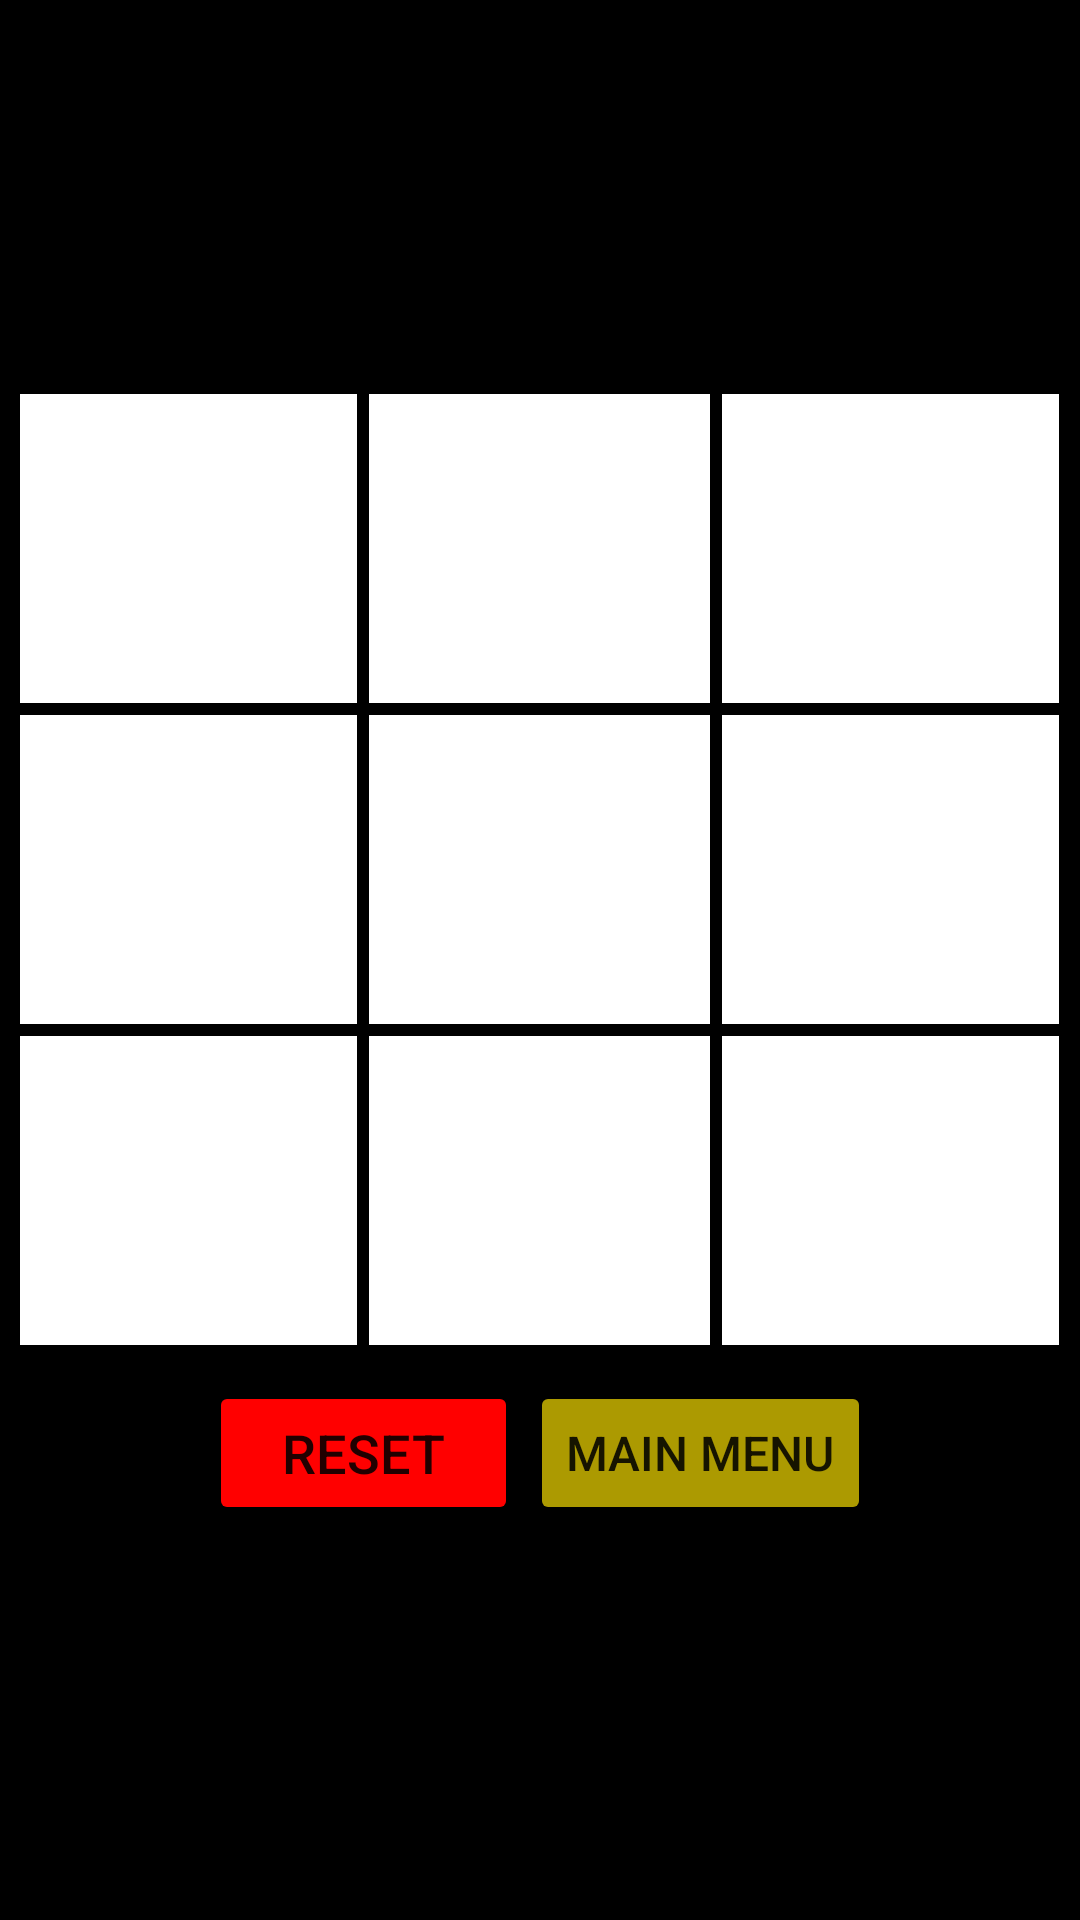

The Android layout XML behind this screen, and the referenced resources:
<!-- AndroidManifest.xml: application theme Theme.Tikdavaleba -->
<!-- res/layout/activity_main2.xml -->
<?xml version="1.0" encoding="utf-8"?>
<TableLayout xmlns:android="http://schemas.android.com/apk/res/android"
    xmlns:app="http://schemas.android.com/apk/res-auto"
    xmlns:tools="http://schemas.android.com/tools"
    android:layout_width="match_parent"
    android:layout_height="match_parent"
    tools:context=".MainActivity2"
    android:background="#000000"
    android:gravity="center">

    <TableRow
        android:layout_width="match_parent"
        android:layout_height="wrap_content"
        android:gravity="center"
        android:weightSum="3">

        <Button
            android:layout_height="50pt"
            android:layout_width="50pt"
            android:id="@+id/btn1"
            android:textSize="40sp"
            android:background="@color/white"
            android:textColor="@color/black"
            android:layout_margin="2dp"
            android:layout_weight="1"/>

        <Button
            android:id="@+id/btn2"
            android:layout_width="50pt"
            android:layout_height="50pt"
            android:layout_margin="2dp"
            android:background="@color/white"
            android:textColor="@color/black"
            android:textSize="40sp" />

        <Button
            android:layout_height="50pt"
            android:layout_width="50pt"
            android:id="@+id/btn3"
            android:background="@color/white"
            android:textColor="@color/black"
            android:textSize="40sp"
            android:layout_margin="2dp"
            android:layout_weight="1"/>

    </TableRow>

    <TableRow
        android:layout_width="match_parent"
        android:layout_height="wrap_content"
        android:gravity="center"
        android:weightSum="3">

        <Button
            android:layout_height="50pt"
            android:layout_width="50pt"
            android:id="@+id/btn4"
            android:textColor="@color/black"
            android:background="@color/white"
            android:textSize="40sp"
            android:layout_margin="2dp"
            android:layout_weight="1"/>

        <Button
            android:layout_height="50pt"
            android:layout_width="50pt"
            android:background="@color/white"
            android:id="@+id/btn5"
            android:textColor="@color/black"
            android:textSize="40sp"
            android:layout_margin="2dp"/>

        <Button
            android:layout_height="50pt"
            android:layout_width="50pt"
            android:id="@+id/btn6"
            android:background="@color/white"
            android:textColor="@color/black"
            android:textSize="40sp"
            android:layout_margin="2dp"
            android:layout_weight="1"/>

    </TableRow>

    <TableRow
        android:layout_width="match_parent"
        android:layout_height="wrap_content"
        android:gravity="center"
        android:weightSum="3">

        <Button
            android:layout_height="50pt"
            android:layout_width="50pt"
            android:id="@+id/btn7"
            android:background="@color/white"
            android:textSize="40sp"
            android:textColor="@color/black"
            android:layout_margin="2dp"
            android:layout_weight="1"/>

        <Button
            android:layout_height="50pt"
            android:layout_width="50pt"
            android:id="@+id/btn8"
            android:textColor="@color/black"
            android:background="@color/white"
            android:textSize="40sp"
            android:layout_margin="2dp"/>

        <Button
            android:layout_height="50pt"
            android:layout_width="50pt"
            android:id="@+id/btn9"
            android:background="@color/white"
            android:textColor="@color/black"
            android:textSize="40sp"
            android:layout_margin="2dp"
            android:layout_weight="1"/>

    </TableRow>

    <TableRow
        android:layout_width="match_parent"
        android:layout_height="wrap_content"
        android:gravity="center"
        android:layout_marginTop="8dp">

        <Button
            android:layout_height="wrap_content"
            android:layout_width="wrap_content"
            android:id="@+id/resetButton"
            android:textSize="18sp"
            android:text="Reset"
            android:backgroundTint="#FF0000"
            android:layout_margin="2dp" />

        <Button
            android:layout_height="wrap_content"
            android:layout_width="wrap_content"
            android:id="@+id/menu"
            android:textSize="16sp"
            android:text="Main Menu"
            android:backgroundTint="#AC9A01"
            android:layout_margin="2dp" />

    </TableRow>

</TableLayout>
<!-- resources referenced by this layout -->
<resources>
  <style name="Theme.Tikdavaleba" parent="Theme.MaterialComponents.DayNight.NoActionBar">
          
          <item name="colorPrimary">@color/purple_500</item>
          <item name="colorPrimaryVariant">@color/purple_700</item>
          <item name="colorOnPrimary">@color/white</item>
          
          <item name="colorSecondary">@color/teal_200</item>
          <item name="colorSecondaryVariant">@color/teal_700</item>
          <item name="colorOnSecondary">@color/black</item>
          
          <item name="android:statusBarColor" tools:targetApi="l">?attr/colorPrimaryVariant</item>
          
      </style>
  <!-- not gathered from this repository: default colours our renderer supplied (Android Studio template values) -->
  <color name="purple_500">#FF6200EE</color>
  <color name="purple_700">#FF3700B3</color>
  <color name="teal_200">#FF03DAC5</color>
  <color name="teal_700">#FF018786</color>
  <color name="black">#FF000000</color>
  <color name="white">#FFFFFFFF</color>
</resources>
